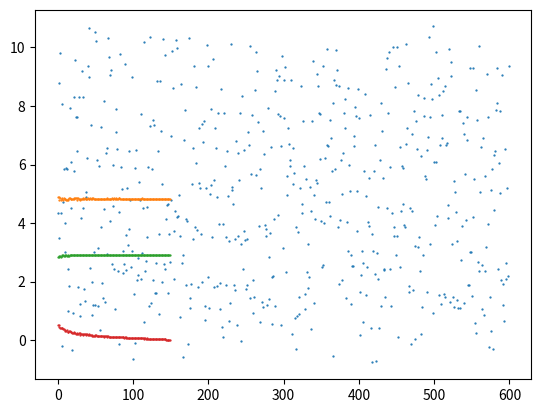

Write the Python code that produced this figure.
#!/usr/bin/env python3
#
#
#################################################################################
#										#
# Copyright (c) 2018 Allen Majewski (altoidnerd)				#
# Permission is hereby granted, free of charge, to any person obtaining a 	#
# copy of this software and associated documentation files (the "Software"),	#
# to deal in the Software without restriction, including without limitation	#
# the rights to use, copy, modify, merge, publish, distribute, sublicense, 	#
# and/or sell copies of the Software, and to permit persons to whom the		#	
# Software is furnished to do so, subject to the following conditions:		#
#										#
# The above copyright notice and this permission notice shall be included 	#
# in all copies or substantial portions of the Software.			#
#										#
# THE SOFTWARE IS PROVIDED "AS IS", WITHOUT WARRANTY OF ANY KIND, EXPRESS OR 	#
# IMPLIED, INCLUDING BUT NOT LIMITED TO THE WARRANTIES OF MERCHANTABILITY, 	#
# FITNESS FOR A PARTICULAR PURPOSE AND NONINFRINGEMENT. IN NO EVENT SHALL 	#
# THE AUTHORS OR COPYRIGHT HOLDERS BE LIABLE FOR ANY CLAIM, DAMAGES OR OTHER 	#
# LIABILITY, WHETHER IN AN ACTION OF CONTRACT, TORT OR OTHERWISE, ARISING FROM,	#
# OUT OF OR IN CONNECTION WITH THE SOFTWARE OR THE USE OR OTHER DEALINGS IN THE	#
# THE SOFTWARE.									#                                
#
#################################################################################

import pandas as pd
import numpy as np
import matplotlib.pyplot as plt


# Suppose we are interested in the convergence of the mean
# of a quantity that is expensive to sample.  
#
# We'd like to know when we have sampled sufficiently,
# and be able to quantify the degree of conifdence that the
# mean of our sample is stable. 
#
# That is, we want to say that the sample mean is within some tolerance of
# the "true mean" - the mean we'd calculate if we let the sample size go to infinity.
#
#
# Let {xi} be a sequence or set of observations of the quantity whose true mean
# is desired.  

mean_sequence                           = []
std_dev_sequence                        = []
std_of_the_sample_means_given_frac_list = []

# data is our {xi} whose convergence is of interest
# here it is a noise sine shifted up by about 5
data = pd.DataFrame.from_dict( {'xi':[ np.sin(np.random.rand()*2*np.pi) + 10*np.random.rand() for i in range(1,601) ]} )


#
# fraction is the percentage of {xi} sampled
# for computing the mean of the sample.
#
# 5 percent of the size of xi is the smallest sample
# the largest sample will be all of xi
#
#
# fractions contains the list of sample sizes n (actually, f = floor(n/len(xi)))
#
max_frac = 1     
min_frac = 0.05   
num_samples_at_each_fraction = 150 
fractions = np.linspace(min_frac, max_frac, num_samples_at_each_fraction)


#
# Iterate over the sample size fractions
# "fraction == frac" is synonymous with "sample size"
# ... (actually, frac = floor(n/len(xi)) where n is the sample size)
#
for fraction in fractions:
    # given a sample size (fraction), the list of computed means of particular random samples
    frac_sample_mean_list = []
    frac_std_dev_list     = []
    #
    # do num_samples times:
    #
    for i in range(num_samples_at_each_fraction):   
        
        samp      = data.sample(frac=fraction)
        
        this_mean = np.average(samp.xi)
        frac_sample_mean_list.append(this_mean)
        
        this_std_dev = np.std(samp.xi)
        frac_std_dev_list.append(this_std_dev)
        
    
    frac_std_of_the_means = np.std(frac_sample_mean_list)
    # mean of the frac sized partial means
    frac_mean             = np.average(frac_sample_mean_list)
    # mean of the frac sized partial std_dev's
    std_dev_mean          = np.average(frac_std_dev_list)
    # we keep track of the standard deviation of the set of means generated at each frac
    std_of_the_sample_means_given_frac_list.append(frac_std_of_the_means)
    
    mean_sequence.append(frac_mean)
    std_dev_sequence.append(std_dev_mean)


assert len(mean_sequence) == len(std_dev_sequence) == len(std_of_the_sample_means_given_frac_list)

def scatter(pdseries, title_string):
    plt.scatter(range(len(pdseries)), pdseries, marker='.', s=1.5)
    print(title_string)
    #plt.title(title_string)
    plt.show()


data_vector = data.xi

for var in (data_vector, mean_sequence, std_dev_sequence, std_of_the_sample_means_given_frac_list):
    title_string = [ k for k,v in locals().items() if v is var ][0]
    scatter(var, title_string)
